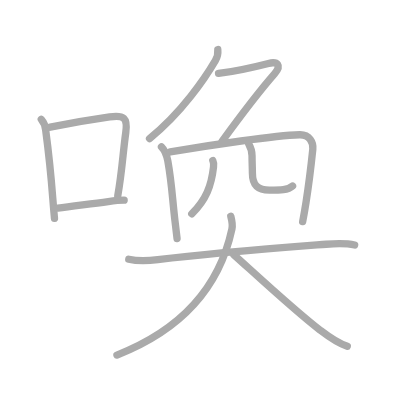
t = 0.00 s
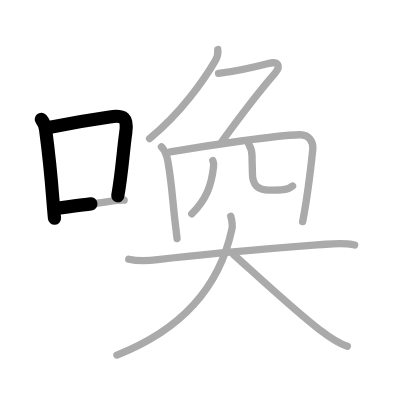
t = 2.50 s
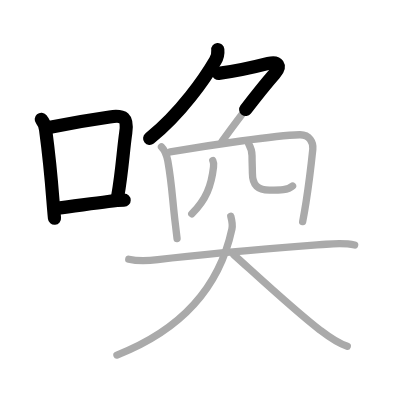
t = 4.75 s
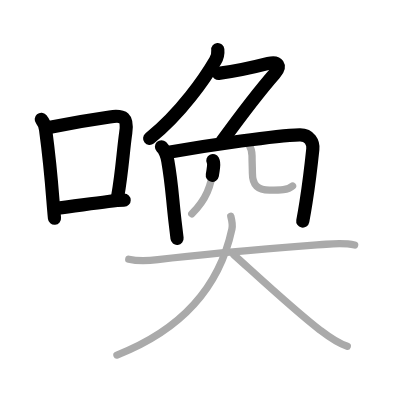
t = 7.25 s
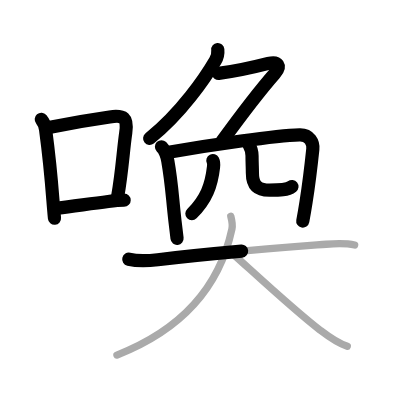
t = 9.50 s
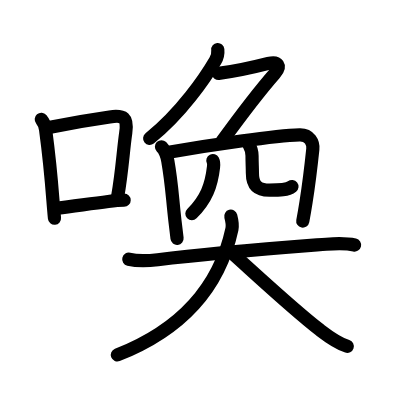
t = 12.00 s

The animated SVG that drew these frames (rendered in a browser with its animation timeline set to each time). Animation: 12 SMIL elements (animate=12); one cycle of 12.00 s.

<?xml version="1.0" standalone="no"?>
<!DOCTYPE svg PUBLIC "-//W3C//DTD SVG 1.1//EN"   "http://www.w3.org/Graphics/SVG/1.1/DTD/svg11.dtd">
<svg width="400px" height="400px"  version="1.1" xmlns="http://www.w3.org/2000/svg">
  <defs>
    <marker id="Triangle" viewBox="0 0 10 10" refX="0" refY="5" markerUnits="strokeWidth" markerWidth="3" style="stroke-opacity:0%;fill:#aaaaaa;" markerHeight="2" orient="auto">
      <path d="M 0 0 L 10 5 L 0 10 z" />
    </marker>
    
    <marker id="Arrow" viewBox="0 0 10 10" refX="5" refY="5" markerUnits="strokeWidth" markerWidth="1.8" style="stroke-opacity:0%;fill:#770000;" markerHeight="2" orient="auto">
      <path d="M 0 4 L 6 4 L 4 1 L 10 5 L 4 9 L 6 6 L 0 6 z" />
        <circle cx="5" cy="5" r="5" />
      </marker>
    
    <marker id="TriangleRed" viewBox="0 0 10 10" refX="0" refY="5" markerUnits="strokeWidth" markerWidth="3" style="stroke-opacity:0%;fill:#CC0000;" markerHeight="2" orient="auto">
      <path d="M 0 0 L 10 5 L 0 10 z" />
    </marker>
    
    <marker id="ArrowRed" viewBox="0 0 10 10" refX="5" refY="5" markerUnits="strokeWidth" markerWidth="1.8" style="stroke-opacity:0%;fill:#CC0000;" markerHeight="2" orient="auto">
      <path d="M 0 4 L 6 4 L 4 1 L 10 5 L 4 9 L 6 6 L 0 6 z" />
        <circle cx="5" cy="5" r="5" />
      </marker>
    
  </defs>
  
  <path style="fill:#ffffff; fill-opacity:100%; fill-rule:evenodd; stroke-width:0;" d="M 0 0 L 400px 0 L 400px 400px L 0 400px L 0 0" />

  <g transform="scale(3.6697247706422 3.6697247706422)">
<path style="fill:none; fill-opacity:0%; fill-rule:evenodd; stroke:#aaaaaa; stroke-opacity:100%; stroke-width: 1.5pt; stroke-linejoin:round; stroke-linecap:round;" d="M11.25 32.53c0.73 0.86 1.13 1.85 1.2 2.98c0.92 6.87 1.45 12.21 1.97 19c0.14 1.76 0.28 3.46 0.43 4.99"></path>
<path style="fill:none; fill-opacity:0%; fill-rule:evenodd; stroke:#aaaaaa; stroke-opacity:100%; stroke-width: 1.5pt; stroke-linejoin:round; stroke-linecap:round;" d="M13.68 34.65c7.54-1.53 12.44-2.25 16.21-2.79c3.86-0.55 4.96 0.2 4.38 4.28c-0.72 5.05-1.02 10.73-2.18 17.26"></path>
<path style="fill:none; fill-opacity:0%; fill-rule:evenodd; stroke:#aaaaaa; stroke-opacity:100%; stroke-width: 1.5pt; stroke-linejoin:round; stroke-linecap:round;" d="M15.77 56.71c3.77-0.54 8.47-1.07 13.72-1.78c1.45-0.2 2.88-0.38 4.34-0.38"></path>
<path style="fill:none; fill-opacity:0%; fill-rule:evenodd; stroke:#aaaaaa; stroke-opacity:100%; stroke-width: 1.5pt; stroke-linejoin:round; stroke-linecap:round;" d="M59.35 13.5c0.1 1.03-0.16 2.16-0.67 3.03c-2.75 4.71-9.27 14.28-17.93 21.22"></path>
<path style="fill:none; fill-opacity:0%; fill-rule:evenodd; stroke:#aaaaaa; stroke-opacity:100%; stroke-width: 1.5pt; stroke-linejoin:round; stroke-linecap:round;" d="M59.55 20.01c4.2-0.51 10.82-2.01 13.59-2.72c2.58-0.66 3.6 0.59 1.71 2.76c-3.56 4.07-8.35 10.2-14.35 18.45"></path>
<path style="fill:none; fill-opacity:0%; fill-rule:evenodd; stroke:#aaaaaa; stroke-opacity:100%; stroke-width: 1.5pt; stroke-linejoin:round; stroke-linecap:round;" d="M44 40c0.94 0.94 1.51 2.61 1.73 3.87c1.13 6.45 1.18 9.73 1.95 16.33c0.16 1.41 0.35 2.99 0.57 4.79"></path>
<path style="fill:none; fill-opacity:0%; fill-rule:evenodd; stroke:#aaaaaa; stroke-opacity:100%; stroke-width: 1.5pt; stroke-linejoin:round; stroke-linecap:round;" d="M46.39 41.4c11.11-1.9 28.57-4.48 35.25-4.67c2.77-0.08 3.79 2.16 3.6 3.94c-0.19 1.82-0.84 8.01-1.84 14.4c-0.28 1.79-0.59 3.6-0.92 5.33"></path>
<path style="fill:none; fill-opacity:0%; fill-rule:evenodd; stroke:#aaaaaa; stroke-opacity:100%; stroke-width: 1.5pt; stroke-linejoin:round; stroke-linecap:round;" d="M58 43.75c0.25 0.5 0.25 1.23 0.18 1.79c-0.56 4.96-1.96 8.82-5.92 12.71"></path>
<path style="fill:none; fill-opacity:0%; fill-rule:evenodd; stroke:#aaaaaa; stroke-opacity:100%; stroke-width: 1.5pt; stroke-linejoin:round; stroke-linecap:round;" d="M67.77 39.21c0.49 0.87 0.91 1.89 0.91 3.22c0 1.8 0.1 3.42 0.1 4.7c0 3.36 1.43 4.69 4.65 4.69c2.91 0 5.05 0 6.29-1.13"></path>
<path style="fill:none; fill-opacity:0%; fill-rule:evenodd; stroke:#aaaaaa; stroke-opacity:100%; stroke-width: 1.5pt; stroke-linejoin:round; stroke-linecap:round;" d="M35.09 70.64c2.48 0.59 5.42 0.44 7.91 0.13c15.38-1.89 33.6-3.26 45.88-4.22c2.51-0.2 5.5-0.3 7.76 0.22"></path>
<path style="fill:none; fill-opacity:0%; fill-rule:evenodd; stroke:#aaaaaa; stroke-opacity:100%; stroke-width: 1.5pt; stroke-linejoin:round; stroke-linecap:round;" d="M62.89 58.92c0.31 1.17 0.54 2.4 0.31 3.49c-3.44 15.97-13.82 27.47-31.33 34.34"></path>
<path style="fill:none; fill-opacity:0%; fill-rule:evenodd; stroke:#aaaaaa; stroke-opacity:100%; stroke-width: 1.5pt; stroke-linejoin:round; stroke-linecap:round;" d="M63.7 69.39c5.24 4.67 16.25 14.96 23.51 20.55c2.26 1.74 4.42 3.43 7.42 4.43"></path>

<path style="fill:none; fill-opacity:0%; fill-rule:evenodd; stroke:#000000; stroke-opacity:100%; stroke-width: 2.7pt; stroke-linejoin:round; stroke-linecap:round;" d="M11.25 32.53c0.73 0.86 1.13 1.85 1.2 2.98c0.92 6.87 1.45 12.21 1.97 19c0.14 1.76 0.28 3.46 0.43 4.99" pathLength="100" stroke-dashoffset="100" stroke-dasharray="100 105"><animate id="dashAnim1" attributeName="stroke-dashoffset" from="100" to="0" dur="1s" calcMode="linear" fill="freeze"/></path>
<path style="fill:none; fill-opacity:0%; fill-rule:evenodd; stroke:#000000; stroke-opacity:100%; stroke-width: 2.7pt; stroke-linejoin:round; stroke-linecap:round;" d="M13.68 34.65c7.54-1.53 12.44-2.25 16.21-2.79c3.86-0.55 4.96 0.2 4.38 4.28c-0.72 5.05-1.02 10.73-2.18 17.26" pathLength="100" stroke-dashoffset="100" stroke-dasharray="100 105"><animate id="dashAnim2" attributeName="stroke-dashoffset" from="100" to="0" dur="1s" calcMode="linear" begin="dashAnim1.end" fill="freeze"/></path>
<path style="fill:none; fill-opacity:0%; fill-rule:evenodd; stroke:#000000; stroke-opacity:100%; stroke-width: 2.7pt; stroke-linejoin:round; stroke-linecap:round;" d="M15.77 56.71c3.77-0.54 8.47-1.07 13.72-1.78c1.45-0.2 2.88-0.38 4.34-0.38" pathLength="100" stroke-dashoffset="100" stroke-dasharray="100 105"><animate id="dashAnim3" attributeName="stroke-dashoffset" from="100" to="0" dur="1s" calcMode="linear" begin="dashAnim2.end" fill="freeze"/></path>
<path style="fill:none; fill-opacity:0%; fill-rule:evenodd; stroke:#000000; stroke-opacity:100%; stroke-width: 2.7pt; stroke-linejoin:round; stroke-linecap:round;" d="M59.35 13.5c0.1 1.03-0.16 2.16-0.67 3.03c-2.75 4.71-9.27 14.28-17.93 21.22" pathLength="100" stroke-dashoffset="100" stroke-dasharray="100 105"><animate id="dashAnim4" attributeName="stroke-dashoffset" from="100" to="0" dur="1s" calcMode="linear" begin="dashAnim3.end" fill="freeze"/></path>
<path style="fill:none; fill-opacity:0%; fill-rule:evenodd; stroke:#000000; stroke-opacity:100%; stroke-width: 2.7pt; stroke-linejoin:round; stroke-linecap:round;" d="M59.55 20.01c4.2-0.51 10.82-2.01 13.59-2.72c2.58-0.66 3.6 0.59 1.71 2.76c-3.56 4.07-8.35 10.2-14.35 18.45" pathLength="100" stroke-dashoffset="100" stroke-dasharray="100 105"><animate id="dashAnim5" attributeName="stroke-dashoffset" from="100" to="0" dur="1s" calcMode="linear" begin="dashAnim4.end" fill="freeze"/></path>
<path style="fill:none; fill-opacity:0%; fill-rule:evenodd; stroke:#000000; stroke-opacity:100%; stroke-width: 2.7pt; stroke-linejoin:round; stroke-linecap:round;" d="M44 40c0.94 0.94 1.51 2.61 1.73 3.87c1.13 6.45 1.18 9.73 1.95 16.33c0.16 1.41 0.35 2.99 0.57 4.79" pathLength="100" stroke-dashoffset="100" stroke-dasharray="100 105"><animate id="dashAnim6" attributeName="stroke-dashoffset" from="100" to="0" dur="1s" calcMode="linear" begin="dashAnim5.end" fill="freeze"/></path>
<path style="fill:none; fill-opacity:0%; fill-rule:evenodd; stroke:#000000; stroke-opacity:100%; stroke-width: 2.7pt; stroke-linejoin:round; stroke-linecap:round;" d="M46.39 41.4c11.11-1.9 28.57-4.48 35.25-4.67c2.77-0.08 3.79 2.16 3.6 3.94c-0.19 1.82-0.84 8.01-1.84 14.4c-0.28 1.79-0.59 3.6-0.92 5.33" pathLength="100" stroke-dashoffset="100" stroke-dasharray="100 105"><animate id="dashAnim7" attributeName="stroke-dashoffset" from="100" to="0" dur="1s" calcMode="linear" begin="dashAnim6.end" fill="freeze"/></path>
<path style="fill:none; fill-opacity:0%; fill-rule:evenodd; stroke:#000000; stroke-opacity:100%; stroke-width: 2.7pt; stroke-linejoin:round; stroke-linecap:round;" d="M58 43.75c0.25 0.5 0.25 1.23 0.18 1.79c-0.56 4.96-1.96 8.82-5.92 12.71" pathLength="100" stroke-dashoffset="100" stroke-dasharray="100 105"><animate id="dashAnim8" attributeName="stroke-dashoffset" from="100" to="0" dur="1s" calcMode="linear" begin="dashAnim7.end" fill="freeze"/></path>
<path style="fill:none; fill-opacity:0%; fill-rule:evenodd; stroke:#000000; stroke-opacity:100%; stroke-width: 2.7pt; stroke-linejoin:round; stroke-linecap:round;" d="M67.77 39.21c0.49 0.87 0.91 1.89 0.91 3.22c0 1.8 0.1 3.42 0.1 4.7c0 3.36 1.43 4.69 4.65 4.69c2.91 0 5.05 0 6.29-1.13" pathLength="100" stroke-dashoffset="100" stroke-dasharray="100 105"><animate id="dashAnim9" attributeName="stroke-dashoffset" from="100" to="0" dur="1s" calcMode="linear" begin="dashAnim8.end" fill="freeze"/></path>
<path style="fill:none; fill-opacity:0%; fill-rule:evenodd; stroke:#000000; stroke-opacity:100%; stroke-width: 2.7pt; stroke-linejoin:round; stroke-linecap:round;" d="M35.09 70.64c2.48 0.59 5.42 0.44 7.91 0.13c15.38-1.89 33.6-3.26 45.88-4.22c2.51-0.2 5.5-0.3 7.76 0.22" pathLength="100" stroke-dashoffset="100" stroke-dasharray="100 105"><animate id="dashAnim10" attributeName="stroke-dashoffset" from="100" to="0" dur="1s" calcMode="linear" begin="dashAnim9.end" fill="freeze"/></path>
<path style="fill:none; fill-opacity:0%; fill-rule:evenodd; stroke:#000000; stroke-opacity:100%; stroke-width: 2.7pt; stroke-linejoin:round; stroke-linecap:round;" d="M62.89 58.92c0.31 1.17 0.54 2.4 0.31 3.49c-3.44 15.97-13.82 27.47-31.33 34.34" pathLength="100" stroke-dashoffset="100" stroke-dasharray="100 105"><animate id="dashAnim11" attributeName="stroke-dashoffset" from="100" to="0" dur="1s" calcMode="linear" begin="dashAnim10.end" fill="freeze"/></path>
<path style="fill:none; fill-opacity:0%; fill-rule:evenodd; stroke:#000000; stroke-opacity:100%; stroke-width: 2.7pt; stroke-linejoin:round; stroke-linecap:round;" d="M63.7 69.39c5.24 4.67 16.25 14.96 23.51 20.55c2.26 1.74 4.42 3.43 7.42 4.43" pathLength="100" stroke-dashoffset="100" stroke-dasharray="100 105"><animate id="dashAnim12" attributeName="stroke-dashoffset" from="100" to="0" dur="1s" calcMode="linear" begin="dashAnim11.end" fill="freeze"/></path>

</g>

</svg>  
          
